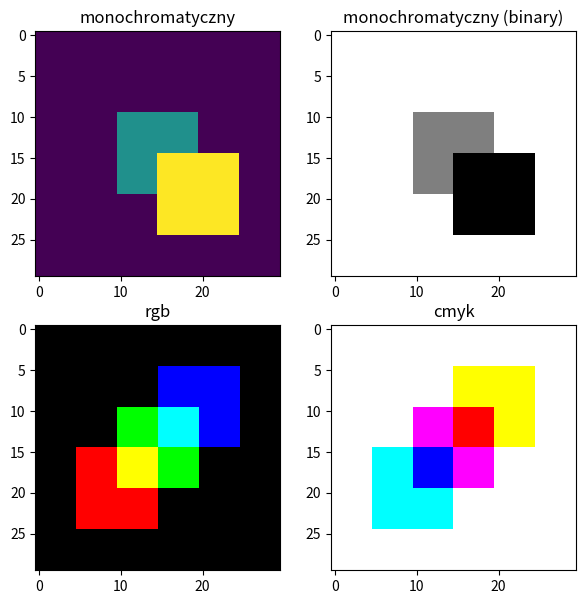

Write Python code to recreate this figure.
import numpy as np
import matplotlib.pyplot as plt
def zad1():
    mono = np.zeros((30,30), dtype=np.int32)

    mono[10:20, 10:20] = 1

    mono[15:25, 15:25] = 2

    return mono
def zad2():
    a = zad1()
    fig, ax = plt.subplots(2,2, figsize=(7,7))
    ax[0,0].imshow(a)
    ax[0,1].imshow(a, cmap='binary')

def zad3():
    a = zad1()
    fig, ax = plt.subplots(2, 2, figsize=(7, 7))
    ax[0, 0].imshow(a)
    ax[0, 0].title.set_text('monochromatyczny')
    ax[0, 1].imshow(a, cmap='binary')
    ax[0, 1].title.set_text('monochromatyczny (binary)')
    color = np.zeros((30,30,3))
    color[15:25, 5:15, 0] = 1
    color[10:20, 10:20, 1] = 1
    color[5:15, 15:25, 2] = 1
    ax[1,0].imshow(color)
    ax[1, 0].title.set_text('rgb')
    negative = 1 - color
    ax[1,1].imshow(negative)
    ax[1, 1].title.set_text('cmyk')
    plt.savefig('zad3.png')

zad3()
